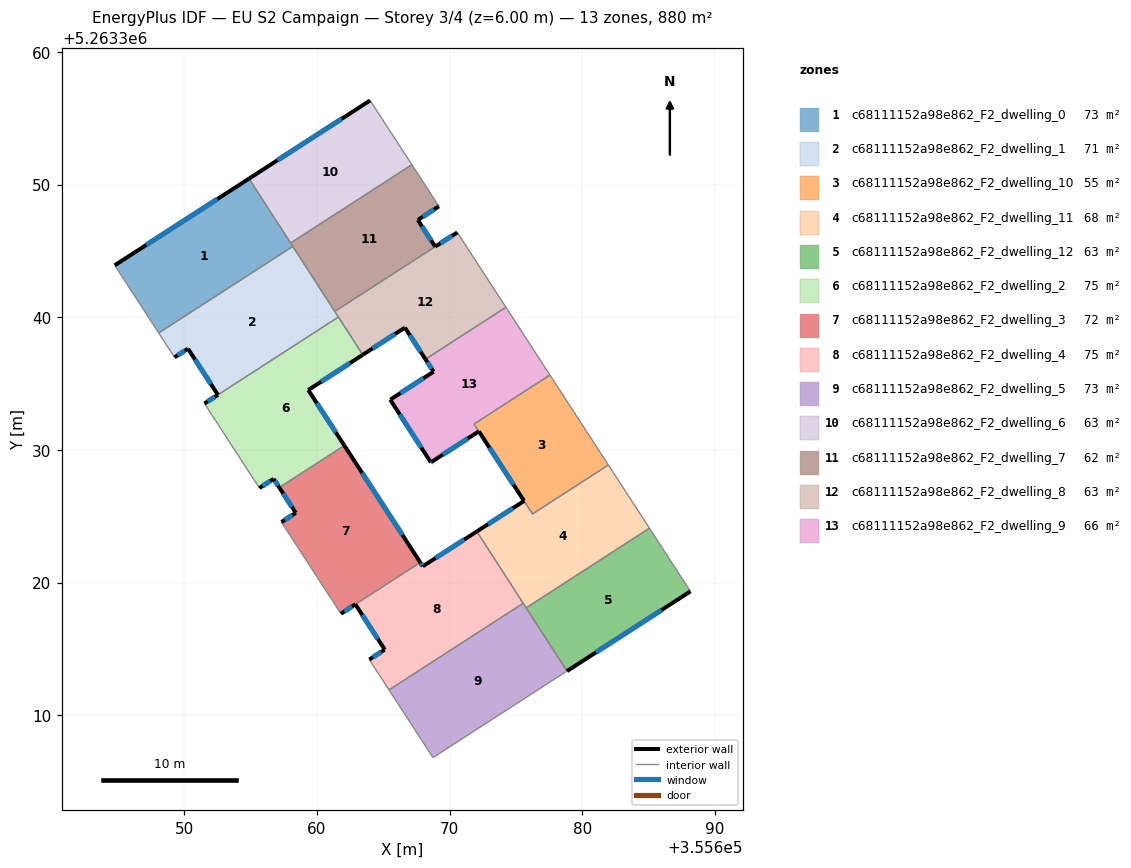
=== STOREY PLAN SPEC (per zone: floor XY polygon, exterior-wall plan segments, windows/doors) ===
zone 1: c68111152a98e862_F2_dwelling_0  (73.2 m²)
  floor: (355654.88, 5263350.44) (355658.17, 5263345.33) (355648.07, 5263338.81) (355644.76, 5263343.91)
  exterior wall: (355654.88, 5263350.44) – (355644.76, 5263343.91)  [12.0 m]
    window: (355652.50, 5263348.91) – (355647.13, 5263345.45)  [10.2 m²]
  interior walls: 4
zone 2: c68111152a98e862_F2_dwelling_1  (71.2 m²)
  floor: (355658.17, 5263345.33) (355661.61, 5263340.01) (355652.53, 5263334.15) (355650.27, 5263337.63) (355649.26, 5263336.97) (355648.07, 5263338.81)
  exterior wall: (355650.27, 5263337.63) – (355652.53, 5263334.15)  [4.1 m]
    window: (355650.80, 5263336.81) – (355652.00, 5263334.96)  [3.5 m²]
  exterior wall: (355649.26, 5263336.97) – (355650.27, 5263337.63)  [1.2 m]
    window: (355649.50, 5263337.13) – (355650.04, 5263337.47)  [1.0 m²]
  interior walls: 5
zone 3: c68111152a98e862_F2_dwelling_10  (55.0 m²)
  floor: (355677.56, 5263335.64) (355681.96, 5263328.86) (355676.25, 5263325.17) (355671.84, 5263331.95)
  exterior wall: (355672.20, 5263331.39) – (355675.61, 5263326.15)  [6.3 m]
    window: (355673.00, 5263330.16) – (355674.81, 5263327.38)  [5.3 m²]
  interior walls: 5
zone 4: c68111152a98e862_F2_dwelling_11  (67.8 m²)
  floor: (355681.96, 5263328.86) (355685.06, 5263324.09) (355675.77, 5263318.09) (355672.05, 5263323.85) (355675.61, 5263326.15) (355676.25, 5263325.17)
  exterior wall: (355675.61, 5263326.15) – (355672.05, 5263323.85)  [4.2 m]
    window: (355674.77, 5263325.61) – (355672.88, 5263324.39)  [3.6 m²]
  interior walls: 6
zone 5: c68111152a98e862_F2_dwelling_12  (62.8 m²)
  floor: (355685.06, 5263324.09) (355688.15, 5263319.33) (355678.84, 5263313.33) (355675.77, 5263318.09)
  exterior wall: (355678.84, 5263313.33) – (355688.15, 5263319.33)  [11.1 m]
    window: (355681.03, 5263314.74) – (355685.97, 5263317.92)  [9.3 m²]
  interior walls: 3
zone 6: c68111152a98e862_F2_dwelling_2  (75.2 m²)
  floor: (355661.61, 5263340.01) (355663.45, 5263337.16) (355659.34, 5263334.51) (355662.06, 5263330.33) (355657.16, 5263327.16) (355656.73, 5263327.82) (355655.66, 5263327.12) (355651.52, 5263333.49)
  exterior wall: (355659.34, 5263334.51) – (355663.45, 5263337.16)  [4.9 m]
    window: (355660.31, 5263335.13) – (355662.49, 5263336.54)  [4.1 m²]
  exterior wall: (355662.06, 5263330.33) – (355659.34, 5263334.51)  [5.0 m]
    window: (355661.42, 5263331.31) – (355659.98, 5263333.53)  [4.2 m²]
  exterior wall: (355656.73, 5263327.82) – (355657.16, 5263327.16)  [0.8 m]
    window: (355656.83, 5263327.66) – (355657.06, 5263327.31)  [0.7 m²]
  exterior wall: (355655.66, 5263327.12) – (355656.73, 5263327.82)  [1.3 m]
    window: (355655.91, 5263327.28) – (355656.48, 5263327.65)  [1.1 m²]
  exterior wall: (355652.53, 5263334.15) – (355651.52, 5263333.49)  [1.2 m]
    window: (355652.29, 5263333.99) – (355651.76, 5263333.65)  [1.0 m²]
  interior walls: 4
zone 7: c68111152a98e862_F2_dwelling_3  (71.9 m²)
  floor: (355662.06, 5263330.33) (355667.78, 5263321.51) (355661.80, 5263317.65) (355657.32, 5263324.55) (355658.40, 5263325.25) (355657.16, 5263327.16)
  exterior wall: (355657.16, 5263327.16) – (355658.40, 5263325.25)  [2.3 m]
    window: (355657.45, 5263326.71) – (355658.11, 5263325.70)  [1.9 m²]
  exterior wall: (355667.78, 5263321.51) – (355662.06, 5263330.33)  [10.5 m]
    window: (355666.44, 5263323.58) – (355663.41, 5263328.26)  [8.9 m²]
  exterior wall: (355658.40, 5263325.25) – (355657.32, 5263324.55)  [1.3 m]
    window: (355658.15, 5263325.09) – (355657.57, 5263324.72)  [1.1 m²]
  exterior wall: (355661.80, 5263317.65) – (355662.89, 5263318.36)  [1.3 m]
    window: (355662.06, 5263317.82) – (355662.64, 5263318.19)  [1.1 m²]
  interior walls: 3
zone 8: c68111152a98e862_F2_dwelling_4  (74.5 m²)
  floor: (355672.05, 5263323.85) (355675.54, 5263318.44) (355665.43, 5263311.91) (355663.94, 5263314.19) (355665.11, 5263314.94) (355662.89, 5263318.36) (355667.78, 5263321.51) (355667.97, 5263321.22)
  exterior wall: (355667.97, 5263321.22) – (355667.78, 5263321.51)  [0.3 m]
    window: (355667.93, 5263321.29) – (355667.83, 5263321.45)  [0.3 m²]
  exterior wall: (355672.05, 5263323.85) – (355667.97, 5263321.22)  [4.8 m]
    window: (355671.09, 5263323.23) – (355668.93, 5263321.84)  [4.1 m²]
  exterior wall: (355665.11, 5263314.94) – (355663.94, 5263314.19)  [1.4 m]
    window: (355664.83, 5263314.77) – (355664.22, 5263314.37)  [1.2 m²]
  exterior wall: (355662.89, 5263318.36) – (355665.11, 5263314.94)  [4.1 m]
    window: (355663.41, 5263317.55) – (355664.59, 5263315.74)  [3.4 m²]
  interior walls: 4
zone 9: c68111152a98e862_F2_dwelling_5  (73.2 m²)
  floor: (355675.77, 5263318.09) (355678.84, 5263313.33) (355668.74, 5263306.80) (355665.43, 5263311.91) (355675.54, 5263318.44)
  interior walls: 5
zone 10: c68111152a98e862_F2_dwelling_6  (62.8 m²)
  floor: (355664.00, 5263356.34) (355667.15, 5263351.49) (355658.01, 5263345.59) (355654.88, 5263350.44)
  exterior wall: (355664.00, 5263356.34) – (355654.88, 5263350.44)  [10.9 m]
    window: (355661.86, 5263354.95) – (355657.02, 5263351.83)  [9.2 m²]
  interior walls: 3
zone 11: c68111152a98e862_F2_dwelling_7  (62.3 m²)
  floor: (355667.15, 5263351.49) (355669.20, 5263348.36) (355667.60, 5263347.33) (355668.91, 5263345.32) (355661.34, 5263340.43) (355658.01, 5263345.59)
  exterior wall: (355667.60, 5263347.33) – (355669.20, 5263348.36)  [1.9 m]
    window: (355667.98, 5263347.57) – (355668.82, 5263348.12)  [1.6 m²]
  exterior wall: (355668.91, 5263345.32) – (355667.60, 5263347.33)  [2.4 m]
    window: (355668.60, 5263345.79) – (355667.91, 5263346.86)  [2.0 m²]
  interior walls: 5
zone 12: c68111152a98e862_F2_dwelling_8  (63.3 m²)
  floor: (355670.58, 5263346.39) (355674.24, 5263340.75) (355668.18, 5263336.83) (355666.63, 5263339.21) (355663.45, 5263337.16) (355661.34, 5263340.43) (355668.91, 5263345.32)
  exterior wall: (355666.63, 5263339.21) – (355668.18, 5263336.83)  [2.8 m]
    window: (355666.99, 5263338.65) – (355667.81, 5263337.39)  [2.4 m²]
  exterior wall: (355663.45, 5263337.16) – (355666.63, 5263339.21)  [3.8 m]
    window: (355664.20, 5263337.65) – (355665.88, 5263338.73)  [3.2 m²]
  exterior wall: (355670.58, 5263346.39) – (355668.91, 5263345.32)  [2.0 m]
    window: (355670.19, 5263346.14) – (355669.30, 5263345.57)  [1.7 m²]
  interior walls: 5
zone 13: c68111152a98e862_F2_dwelling_9  (66.1 m²)
  floor: (355674.24, 5263340.75) (355677.56, 5263335.64) (355671.84, 5263331.95) (355672.20, 5263331.39) (355668.66, 5263329.10) (355668.58, 5263329.06) (355665.52, 5263333.78) (355668.79, 5263335.89) (355668.18, 5263336.83)
  exterior wall: (355668.58, 5263329.06) – (355668.66, 5263329.10)  [0.1 m]
    window: (355668.60, 5263329.07) – (355668.64, 5263329.09)  [0.1 m²]
  exterior wall: (355665.52, 5263333.78) – (355668.58, 5263329.06)  [5.6 m]
    window: (355666.24, 5263332.67) – (355667.86, 5263330.17)  [4.8 m²]
  exterior wall: (355668.79, 5263335.89) – (355665.52, 5263333.78)  [3.9 m]
    window: (355668.02, 5263335.40) – (355666.29, 5263334.28)  [3.3 m²]
  exterior wall: (355668.18, 5263336.83) – (355668.79, 5263335.89)  [1.1 m]
    window: (355668.32, 5263336.61) – (355668.65, 5263336.11)  [0.9 m²]
  exterior wall: (355668.66, 5263329.10) – (355672.20, 5263331.39)  [4.2 m]
    window: (355669.49, 5263329.64) – (355671.37, 5263330.85)  [3.6 m²]
  interior walls: 4

=== DERIVED (storey summary) ===
Building: EU S2 Campaign
Storey: 3 of 4  (floor level z = 6.00 m)
Storey gross floor area: 879.5 m²
Zones on this storey: 13
  - c68111152a98e862_F2_dwelling_0: floor 73.2 m²; exterior wall 12.0 m (36.1 m²); 1 window(s) 10.2 m²; WWR 28.1%
  - c68111152a98e862_F2_dwelling_1: floor 71.2 m²; exterior wall 5.4 m (16.1 m²); 2 window(s) 4.5 m²; WWR 28.1%
  - c68111152a98e862_F2_dwelling_10: floor 55.0 m²; exterior wall 6.3 m (18.8 m²); 1 window(s) 5.3 m²; WWR 28.1%
  - c68111152a98e862_F2_dwelling_11: floor 67.8 m²; exterior wall 4.2 m (12.7 m²); 1 window(s) 3.6 m²; WWR 28.1%
  - c68111152a98e862_F2_dwelling_12: floor 62.8 m²; exterior wall 11.1 m (33.2 m²); 1 window(s) 9.3 m²; WWR 28.1%
  - c68111152a98e862_F2_dwelling_2: floor 75.2 m²; exterior wall 13.1 m (39.4 m²); 5 window(s) 11.1 m²; WWR 28.1%
  - c68111152a98e862_F2_dwelling_3: floor 71.9 m²; exterior wall 15.4 m (46.1 m²); 4 window(s) 13.0 m²; WWR 28.1%
  - c68111152a98e862_F2_dwelling_4: floor 74.5 m²; exterior wall 10.6 m (31.9 m²); 4 window(s) 9.0 m²; WWR 28.1%
  - c68111152a98e862_F2_dwelling_5: floor 73.2 m²
  - c68111152a98e862_F2_dwelling_6: floor 62.8 m²; exterior wall 10.9 m (32.6 m²); 1 window(s) 9.2 m²; WWR 28.1%
  - c68111152a98e862_F2_dwelling_7: floor 62.3 m²; exterior wall 4.3 m (12.9 m²); 2 window(s) 3.6 m²; WWR 28.1%
  - c68111152a98e862_F2_dwelling_8: floor 63.3 m²; exterior wall 8.6 m (25.8 m²); 3 window(s) 7.3 m²; WWR 28.1%
  - c68111152a98e862_F2_dwelling_9: floor 66.1 m²; exterior wall 14.9 m (44.8 m²); 5 window(s) 12.6 m²; WWR 28.1%
Zone adjacency (shared interzone walls):
  - c68111152a98e862_F2_dwelling_0 ↔ c68111152a98e862_F2_dwelling_1
  - c68111152a98e862_F2_dwelling_0 ↔ c68111152a98e862_F2_dwelling_6
  - c68111152a98e862_F2_dwelling_0 ↔ c68111152a98e862_F2_dwelling_7
  - c68111152a98e862_F2_dwelling_1 ↔ c68111152a98e862_F2_dwelling_2
  - c68111152a98e862_F2_dwelling_1 ↔ c68111152a98e862_F2_dwelling_7
  - c68111152a98e862_F2_dwelling_1 ↔ c68111152a98e862_F2_dwelling_8
  - c68111152a98e862_F2_dwelling_10 ↔ c68111152a98e862_F2_dwelling_11
  - c68111152a98e862_F2_dwelling_10 ↔ c68111152a98e862_F2_dwelling_9
  - c68111152a98e862_F2_dwelling_11 ↔ c68111152a98e862_F2_dwelling_12
  - c68111152a98e862_F2_dwelling_11 ↔ c68111152a98e862_F2_dwelling_4
  - c68111152a98e862_F2_dwelling_11 ↔ c68111152a98e862_F2_dwelling_5
  - c68111152a98e862_F2_dwelling_12 ↔ c68111152a98e862_F2_dwelling_5
  - c68111152a98e862_F2_dwelling_2 ↔ c68111152a98e862_F2_dwelling_3
  - c68111152a98e862_F2_dwelling_2 ↔ c68111152a98e862_F2_dwelling_8
  - c68111152a98e862_F2_dwelling_3 ↔ c68111152a98e862_F2_dwelling_4
  - c68111152a98e862_F2_dwelling_4 ↔ c68111152a98e862_F2_dwelling_5
  - c68111152a98e862_F2_dwelling_6 ↔ c68111152a98e862_F2_dwelling_7
  - c68111152a98e862_F2_dwelling_7 ↔ c68111152a98e862_F2_dwelling_8
  - c68111152a98e862_F2_dwelling_8 ↔ c68111152a98e862_F2_dwelling_9